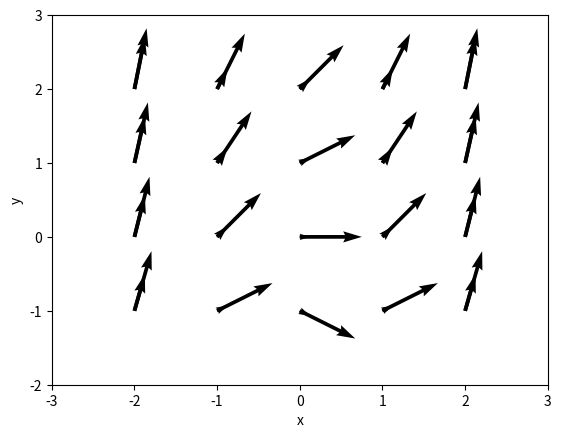

Here is the Python script that generated this plot:
import matplotlib.pyplot as plt
import numpy as np


def aufg1(f, xmin, xmax, ymin, ymax, hx, hy):

    x = np.arange(xmin, xmax+hx, hx)
    y = np.arange(ymin, ymax+hy, hy)
    X, Y = np.meshgrid(x, y)
    m, n = np.shape(X)

    # länge basierend auf stärke
    DX = np.ones((m, n))
    DY = f(X, Y)
    plt.quiver(X, Y, DX, DY)
    plt.xlim([xmin-hx, xmax+hx])
    plt.ylim([ymin-hy, ymax+hy])
    plt.xlabel('x')
    plt.ylabel('y')
    plt.grid()
    plt.show()


    # alle pfeile gleich lang
    Pfeil_laenge = (DX**2 + DY**2)**0.5
    DXnormiert = DX / Pfeil_laenge
    DYnormiert = DY / Pfeil_laenge
    plt.quiver(X, Y, DXnormiert, DYnormiert, scale=8)
    plt.xlim([xmin - hx, xmax + hx])
    plt.ylim([ymin - hy, ymax + hy])
    plt.xlabel('x')
    plt.ylabel('y')
    plt.grid()
    plt.show()

def f(x, y):
    return 1/2*y + x**2

aufg1(f, -2, 2, -1, 2, 1, 1)